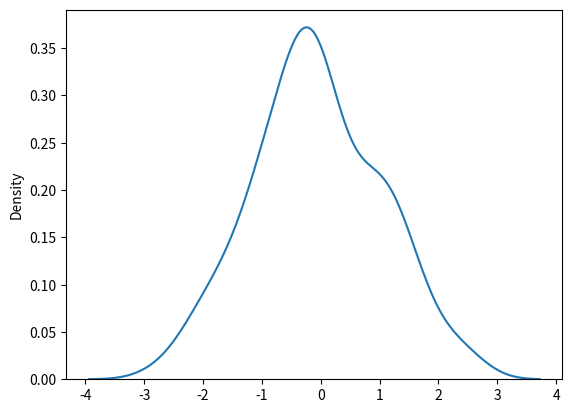

Python code for this plot:
import numpy as np
import pandas as pd
from scipy import stats, integrate
import matplotlib.pyplot as plt
import seaborn as sns


#sns.set(color_codes=True)

x = np.random.normal(size=100)
#sns.distplot(x)
sns.distplot(x, hist=False)

plt.show()
